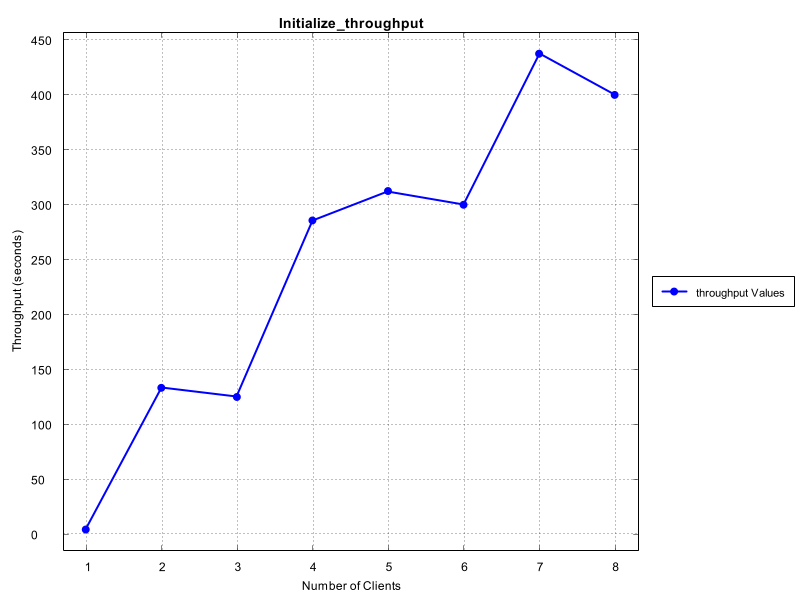

The file beside this chart, header and first rows:
Number of Clients, Time Taken (seconds)
1, 4.348
2, 133.3
3, 125.0
4, 285.7
5, 312.5
6, 300.0
7, 437.5
8, 400.0
